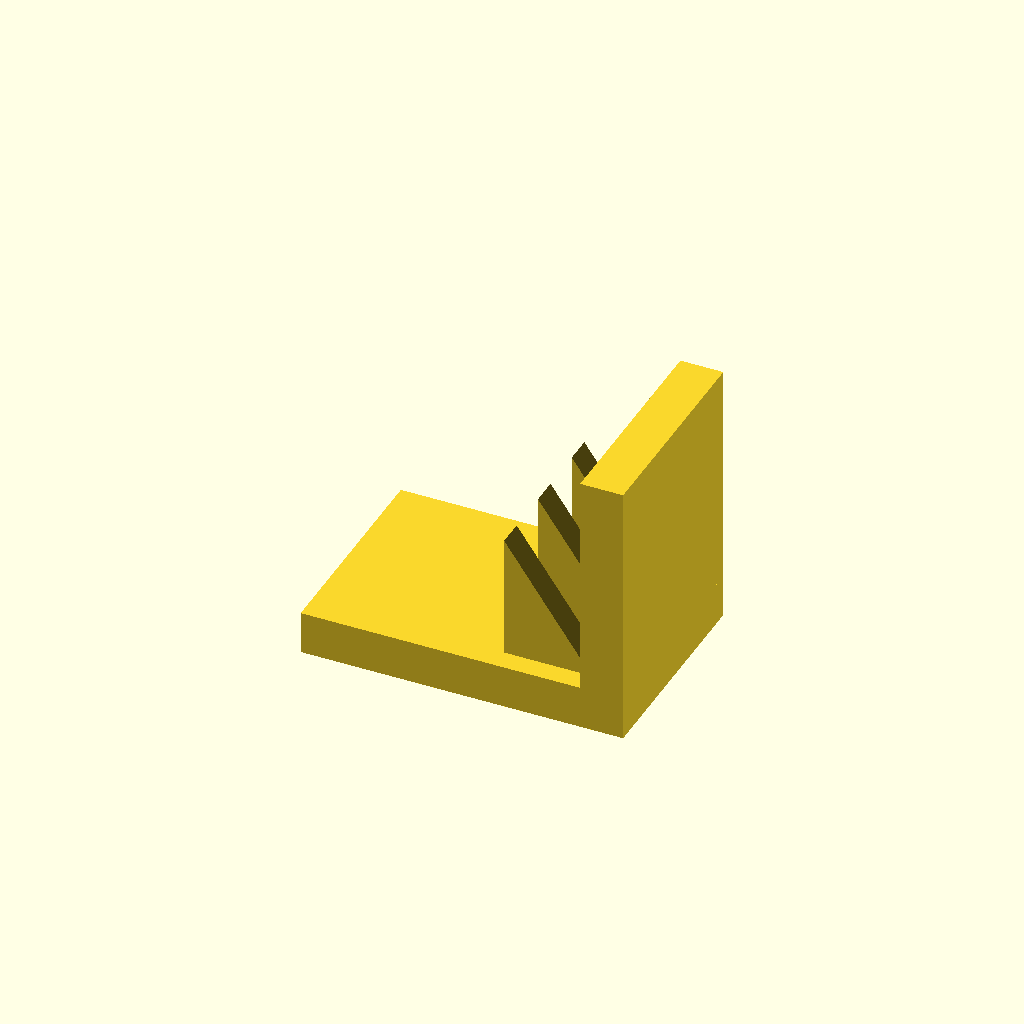
Cell 1: the model at its default parameters.
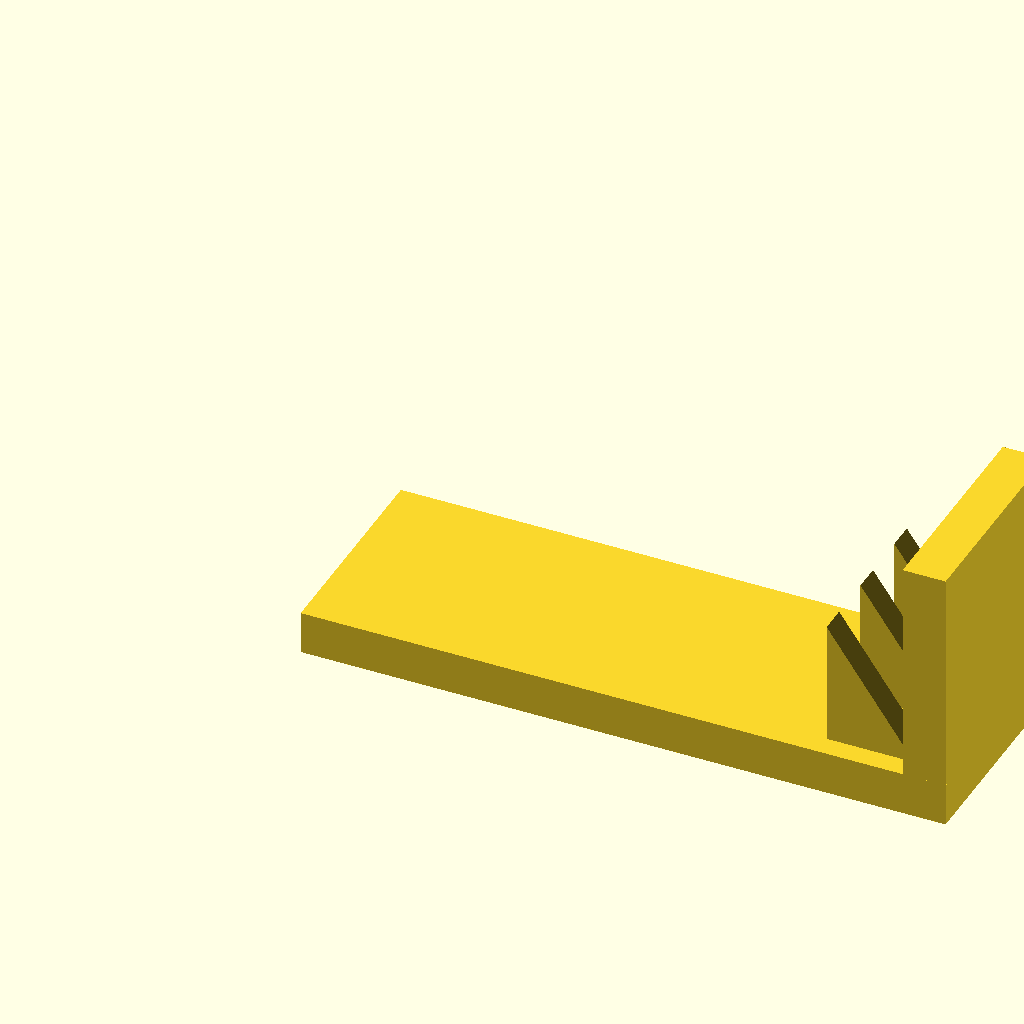
Cell 2: the same model with base_l = 120.
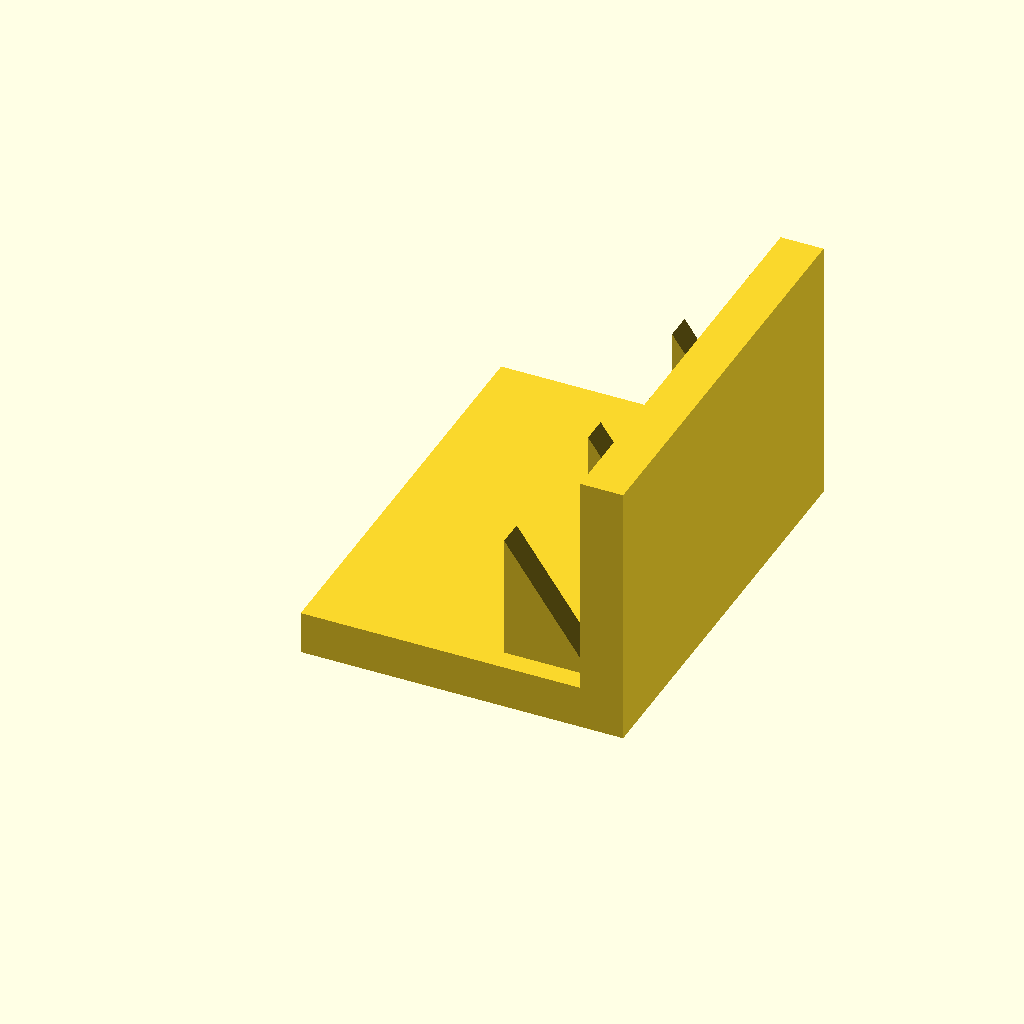
Cell 3 — base_w set to 80, the other parameters unchanged.
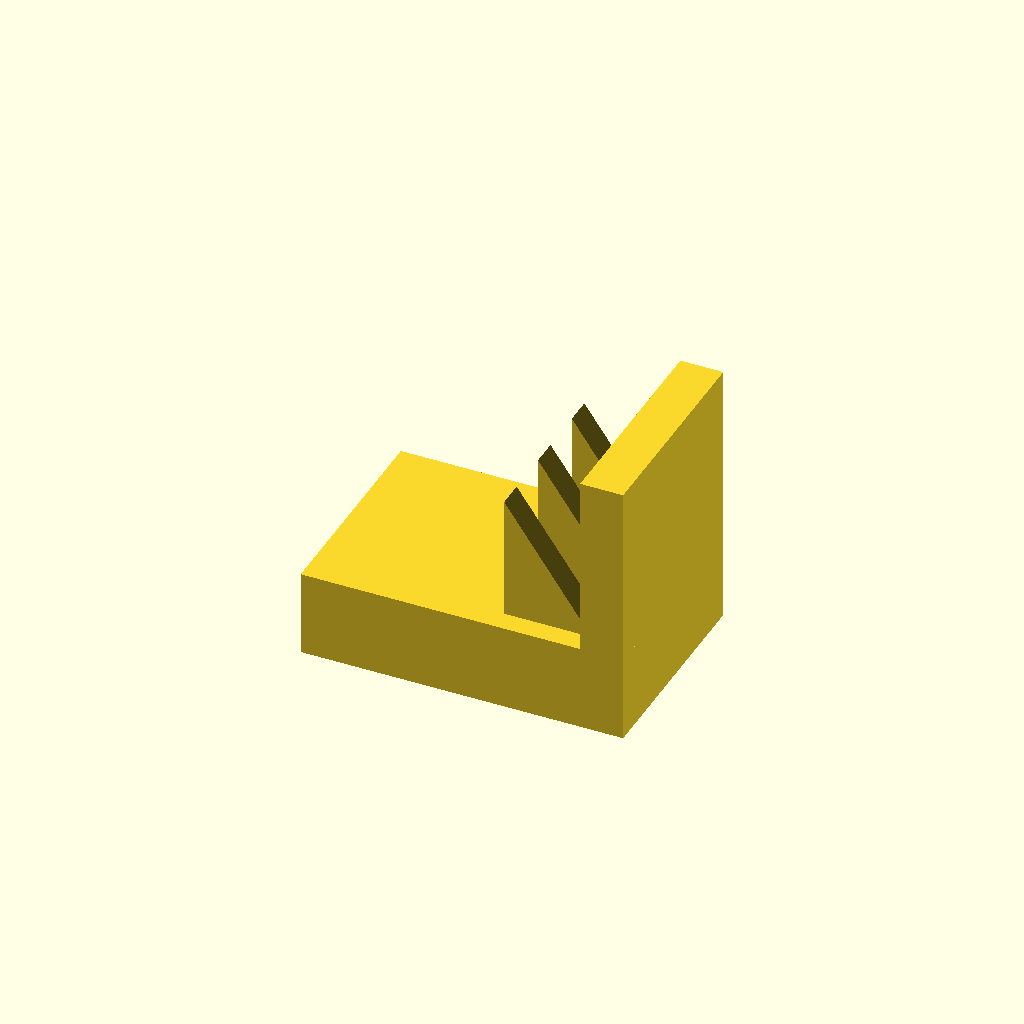
Cell 4: base_t = 16 (everything else at default).
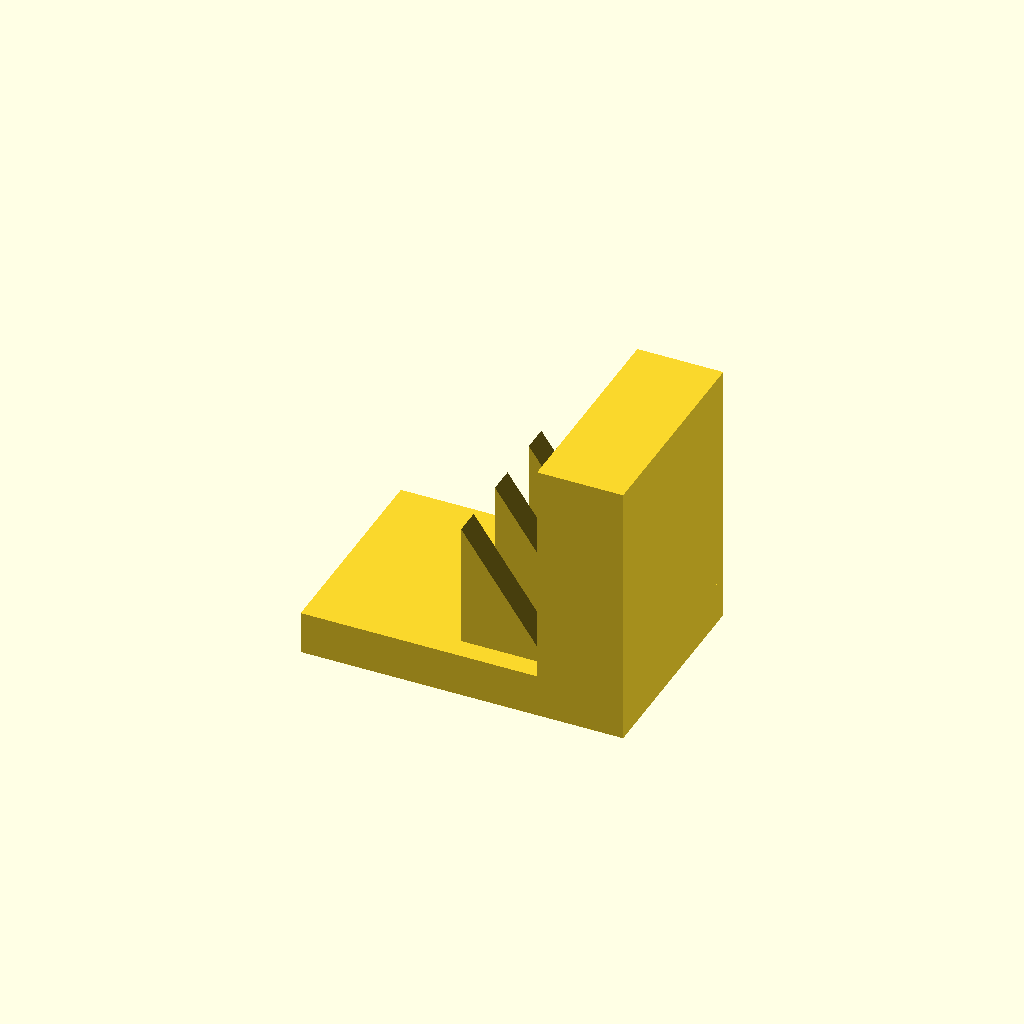
Cell 5: the same model with plate_t = 16.
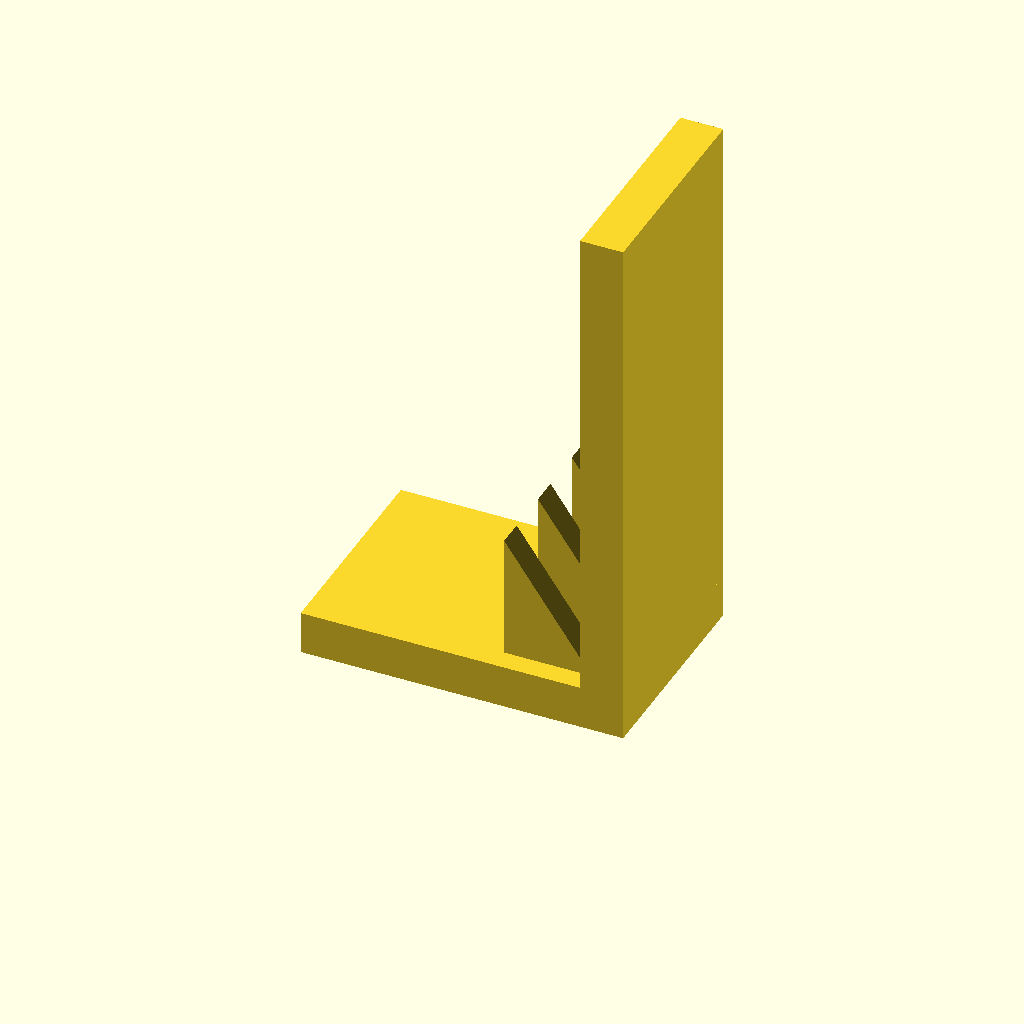
Cell 6: the same model with plate_h = 100.
One fixed orthographic camera (rotation 55°, 0°, 25°; colour scheme Cornfield) for every cell.
Source of the model, optional_data/data/solid3/ribbracket/part_0132.scad:
$fn = 32;

// ----------------------------------------------------------------------
// Rib bracket: 3-gusset L bracket
// ----------------------------------------------------------------------

// --- parameters (mm) ---
base_l = 60;              // foot length, X
base_w = 40;              // foot width, Y
base_t = 8;               // foot thickness
plate_t = 8;              // upright plate thickness
plate_h = 50;             // overall height
gus_l = 16;               // gusset leg along the foot
gus_h = 24;               // gusset height
gus_t = 5;                // gusset thickness
gus_edge = 4;             // gusset margin from the foot edge
n_gus = 3;                // gusset count
fit_tol = 0.05;           // tolerance for press fits, mm
free_tol = 0.2;           // tolerance for clearance fits, mm

gus_pitch = (base_w - 2 * gus_edge - gus_t) / (n_gus - 1);  // gusset pitch

union() {
  cube([base_l, base_w, base_t]);
  translate([base_l - plate_t, 0, base_t - 1])
    cube([plate_t, base_w, plate_h - base_t + 1]);
  for (i = [0 : n_gus - 1])
    translate([base_l - plate_t - gus_l, gus_edge + i * gus_pitch, base_t - 1])
      rotate([-90, 0, 0])
        linear_extrude(height = gus_t)
          polygon(points = [[0, 0], [gus_l + 1, 0], [0, -gus_h]]);
}
Parameter table extracted from the source (name, type, default, range or options):
base_l: number, default 60
base_w: number, default 40
base_t: number, default 8
plate_t: number, default 8
plate_h: number, default 50
gus_l: number, default 16
gus_h: number, default 24
gus_t: number, default 5
gus_edge: number, default 4
n_gus: number, default 3
fit_tol: number, default 0.05
free_tol: number, default 0.2
